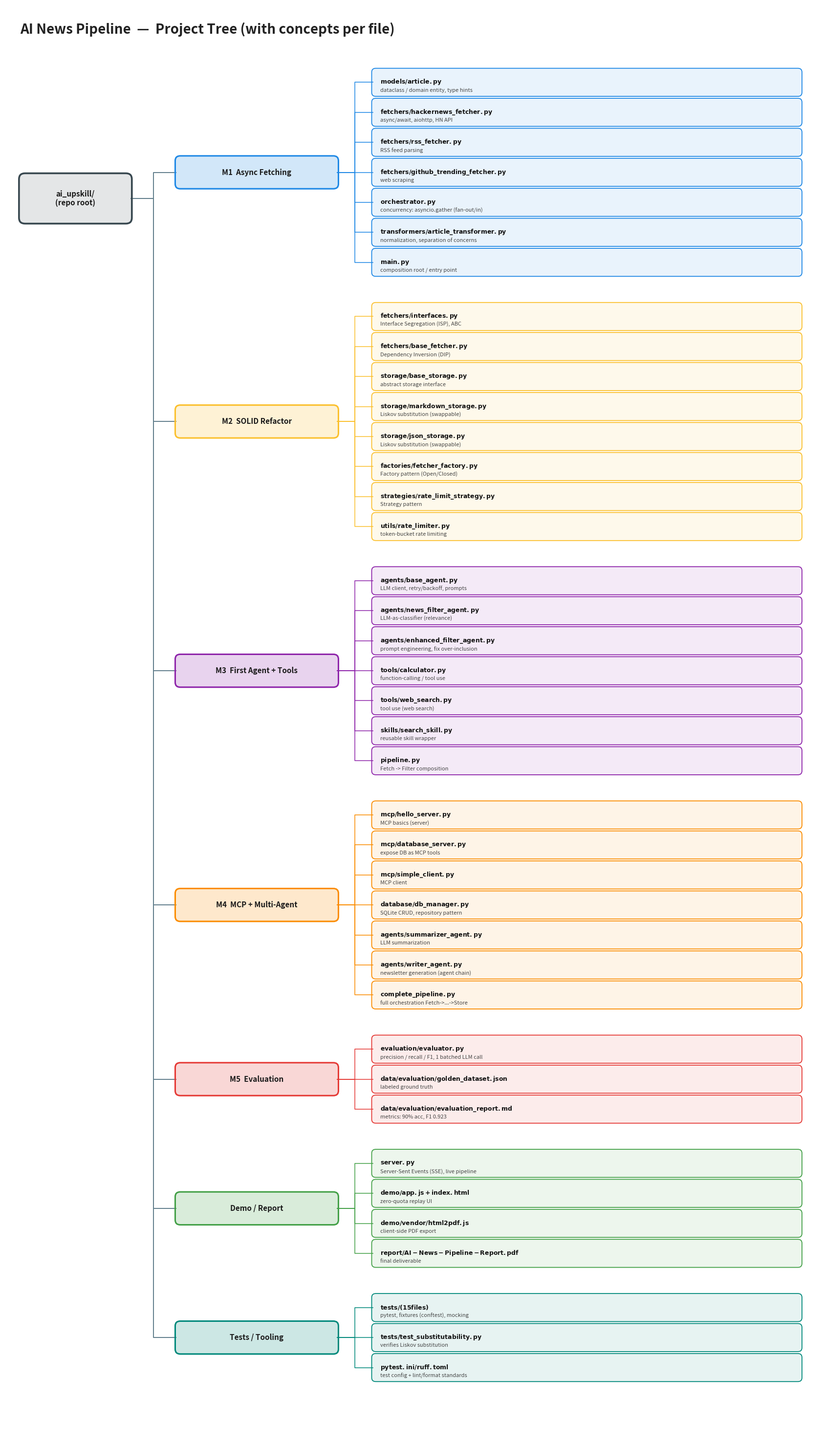

The matplotlib source for this figure:
"""Render a REAL branching tree (left -> right) of the project.

Root on the left, milestone branches in the middle, file leaves on the right.
Every leaf shows  <file>  +  the concept/topic it teaches.

Run:  ./venv/Scripts/python.exe scripts/make_tree.py
Output: docs/diagrams/project-tree-branches.png
"""

from pathlib import Path

import matplotlib
matplotlib.use("Agg")
import matplotlib.pyplot as plt
from matplotlib.patches import FancyBboxPatch

OUT = Path("docs/diagrams")
OUT.mkdir(parents=True, exist_ok=True)

M = {
    "M1": "#1e88e5", "M2": "#fbc02d", "M3": "#8e24aa",
    "M4": "#fb8c00", "M5": "#e53935", "DEMO": "#43a047", "TEST": "#00897b",
}

# tree[branch] = (color_key, branch_title, [ (file, concept), ... ])
TREE = [
    ("M1", "M1  Async Fetching", [
        ("models/article.py", "dataclass / domain entity, type hints"),
        ("fetchers/hackernews_fetcher.py", "async/await, aiohttp, HN API"),
        ("fetchers/rss_fetcher.py", "RSS feed parsing"),
        ("fetchers/github_trending_fetcher.py", "web scraping"),
        ("orchestrator.py", "concurrency: asyncio.gather (fan-out/in)"),
        ("transformers/article_transformer.py", "normalization, separation of concerns"),
        ("main.py", "composition root / entry point"),
    ]),
    ("M2", "M2  SOLID Refactor", [
        ("fetchers/interfaces.py", "Interface Segregation (ISP), ABC"),
        ("fetchers/base_fetcher.py", "Dependency Inversion (DIP)"),
        ("storage/base_storage.py", "abstract storage interface"),
        ("storage/markdown_storage.py", "Liskov substitution (swappable)"),
        ("storage/json_storage.py", "Liskov substitution (swappable)"),
        ("factories/fetcher_factory.py", "Factory pattern (Open/Closed)"),
        ("strategies/rate_limit_strategy.py", "Strategy pattern"),
        ("utils/rate_limiter.py", "token-bucket rate limiting"),
    ]),
    ("M3", "M3  First Agent + Tools", [
        ("agents/base_agent.py", "LLM client, retry/backoff, prompts"),
        ("agents/news_filter_agent.py", "LLM-as-classifier (relevance)"),
        ("agents/enhanced_filter_agent.py", "prompt engineering, fix over-inclusion"),
        ("tools/calculator.py", "function-calling / tool use"),
        ("tools/web_search.py", "tool use (web search)"),
        ("skills/search_skill.py", "reusable skill wrapper"),
        ("pipeline.py", "Fetch -> Filter composition"),
    ]),
    ("M4", "M4  MCP + Multi-Agent", [
        ("mcp/hello_server.py", "MCP basics (server)"),
        ("mcp/database_server.py", "expose DB as MCP tools"),
        ("mcp/simple_client.py", "MCP client"),
        ("database/db_manager.py", "SQLite CRUD, repository pattern"),
        ("agents/summarizer_agent.py", "LLM summarization"),
        ("agents/writer_agent.py", "newsletter generation (agent chain)"),
        ("complete_pipeline.py", "full orchestration Fetch->...->Store"),
    ]),
    ("M5", "M5  Evaluation", [
        ("evaluation/evaluator.py", "precision / recall / F1, 1 batched LLM call"),
        ("data/evaluation/golden_dataset.json", "labeled ground truth"),
        ("data/evaluation/evaluation_report.md", "metrics: 90% acc, F1 0.923"),
    ]),
    ("DEMO", "Demo / Report", [
        ("server.py", "Server-Sent Events (SSE), live pipeline"),
        ("demo/app.js + index.html", "zero-quota replay UI"),
        ("demo/vendor/html2pdf.js", "client-side PDF export"),
        ("report/AI-News-Pipeline-Report.pdf", "final deliverable"),
    ]),
    ("TEST", "Tests / Tooling", [
        ("tests/ (15 files)", "pytest, fixtures (conftest), mocking"),
        ("tests/test_substitutability.py", "verifies Liskov substitution"),
        ("pytest.ini / ruff.toml", "test config + lint/format standards"),
    ]),
]

# ---- layout -----------------------------------------------------------
leaf_h = 0.62          # vertical slot per leaf
gap_between_branches = 0.5
x_root = 0.3
x_branch = 3.4
x_leaf = 7.3
leaf_w = 8.5
branch_w = 3.2

# compute total leaves to size the canvas
total_leaves = sum(len(files) for _, _, files in TREE)
total_slots = total_leaves + len(TREE) * 0  # branches share leaf rows
fig_h = total_leaves * leaf_h + len(TREE) * gap_between_branches + 2
fig, ax = plt.subplots(figsize=(17, fig_h))
ax.axis("off")

ax.text(x_root, fig_h - 0.6, "AI News Pipeline  —  Project Tree (with concepts per file)",
        fontsize=20, fontweight="bold", color="#222")

y = fig_h - 1.6
branch_centers = []
leaf_points = []   # (x_left, y, color) for connector endpoints

for ck, title, files in TREE:
    color = M[ck]
    n = len(files)
    block_top = y
    block_bottom = y - (n - 1) * leaf_h
    branch_y = (block_top + block_bottom) / 2
    branch_centers.append((branch_y, color, title))

    # branch node
    ax.add_patch(FancyBboxPatch((x_branch, branch_y - 0.32), branch_w, 0.64,
                 boxstyle="round,pad=0.02,rounding_size=0.1",
                 linewidth=2.2, edgecolor=color, facecolor=color + "33"))
    ax.text(x_branch + branch_w / 2, branch_y, title, ha="center", va="center",
            fontsize=11, fontweight="bold", color="#1a1a1a")

    # leaves
    for i, (fname, concept) in enumerate(files):
        ly = block_top - i * leaf_h
        ax.add_patch(FancyBboxPatch((x_leaf, ly - 0.27), leaf_w, 0.54,
                     boxstyle="round,pad=0.02,rounding_size=0.08",
                     linewidth=1.3, edgecolor=color, facecolor=color + "18"))
        ax.text(x_leaf + 0.15, ly + 0.005,
                f"$\\bf{{{fname.replace('_', chr(92)+'_')}}}$",
                fontsize=9.0, va="center", color="#111")
        ax.text(x_leaf + 0.15, ly - 0.165, concept, fontsize=8.0,
                va="center", color="#444", style="italic")
        # elbow connector branch -> leaf
        xb = x_branch + branch_w
        midx = (xb + x_leaf) / 2
        ax.plot([xb, midx, midx, x_leaf],
                [branch_y, branch_y, ly, ly],
                color=color, linewidth=1.1, zorder=0)

    # root -> branch connector
    xr = x_root + 2.2
    midx = (xr + x_branch) / 2
    ax.plot([xr, midx, midx, x_branch],
            [fig_h - 4, fig_h - 4, branch_y, branch_y],
            color="#607d8b", linewidth=1.4, zorder=0)

    y = block_bottom - leaf_h - gap_between_branches

# root node
root_y = fig_h - 4
ax.add_patch(FancyBboxPatch((x_root, root_y - 0.5), 2.2, 1.0,
             boxstyle="round,pad=0.02,rounding_size=0.12",
             linewidth=2.6, edgecolor="#37474f", facecolor="#37474f22"))
ax.text(x_root + 1.1, root_y, "ai_upskill/\n(repo root)", ha="center",
        va="center", fontsize=11, fontweight="bold", color="#1a1a1a")

ax.set_xlim(0, x_leaf + leaf_w + 0.4)
ax.set_ylim(0, fig_h)
plt.tight_layout()
fig.savefig(OUT / "project-tree-branches.png", dpi=160, bbox_inches="tight",
            facecolor="white")
plt.close(fig)
print("wrote", OUT / "project-tree-branches.png")
